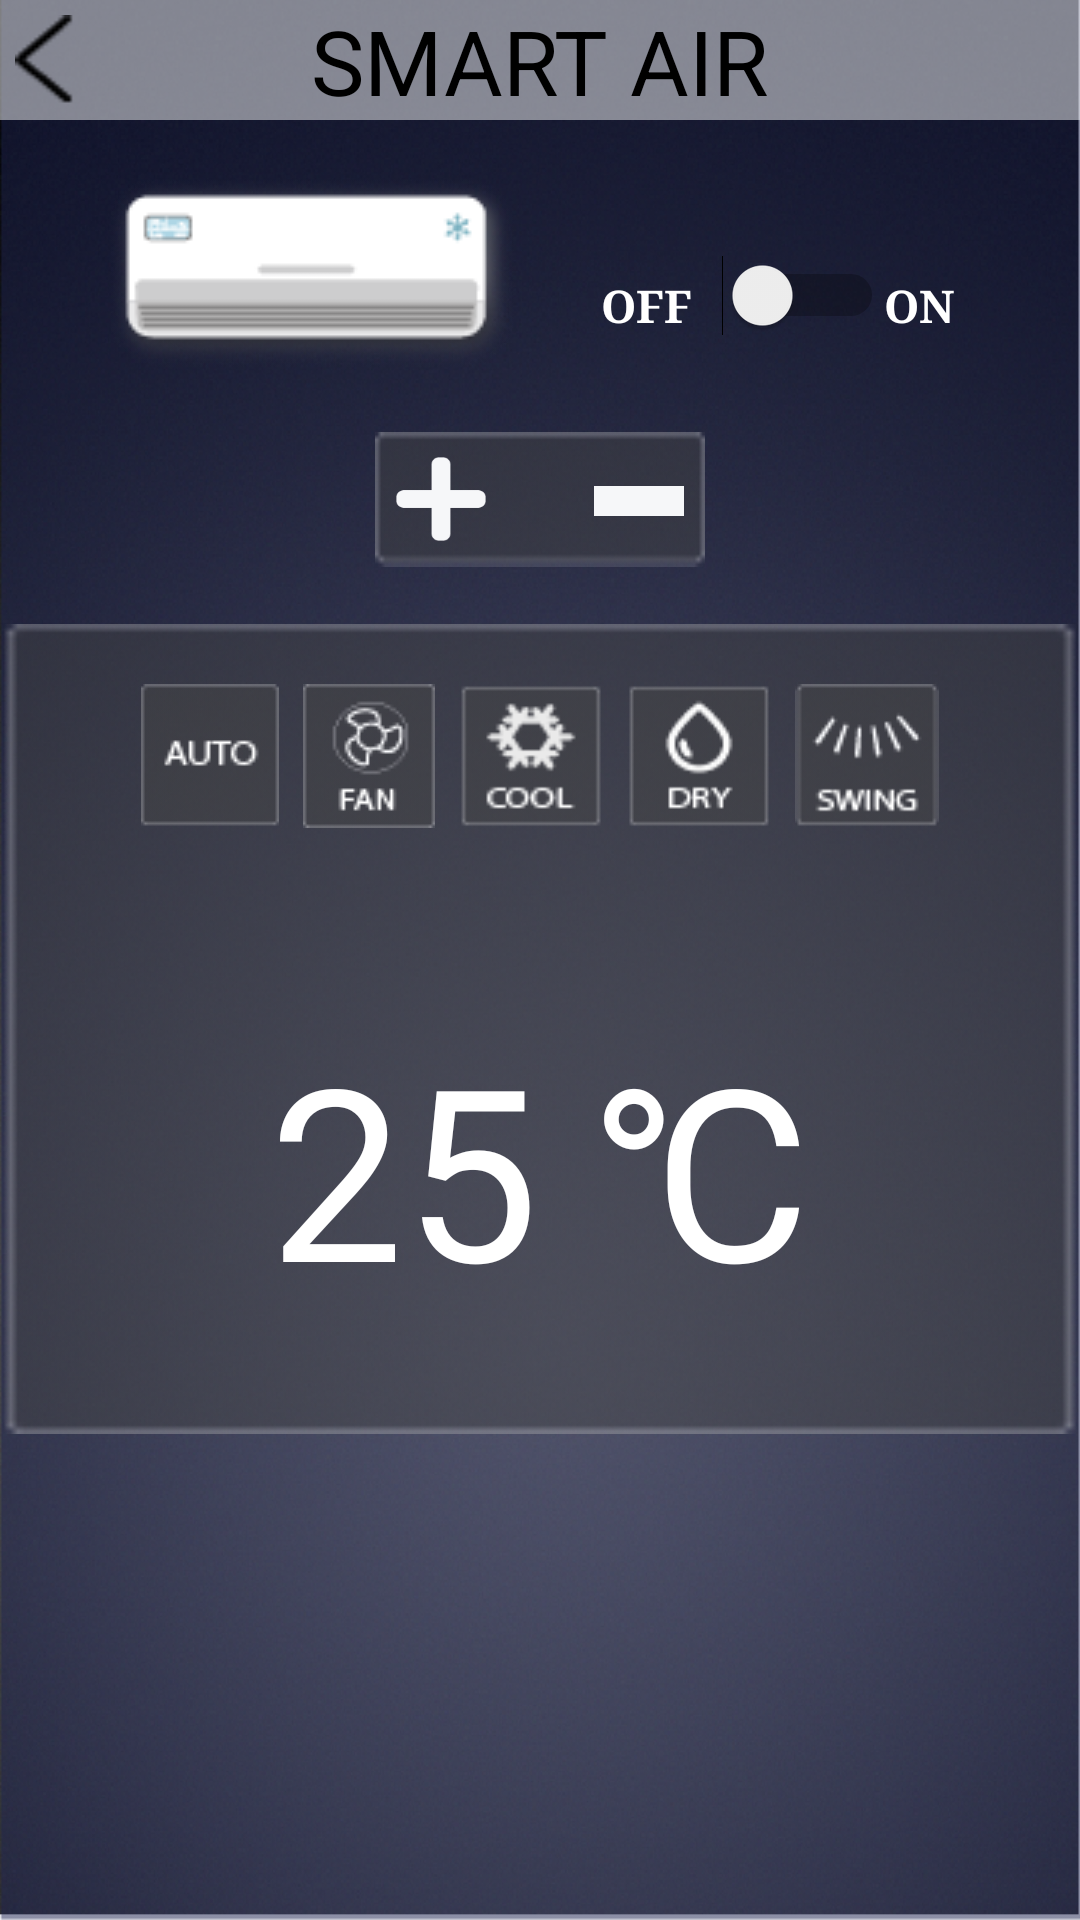

Layout XML and referenced resources for this Android screen:
<!-- AndroidManifest.xml: application theme AppTheme -->
<!-- res/layout/activity_smart_air.xml -->
<?xml version="1.0" encoding="utf-8"?>
<RelativeLayout xmlns:android="http://schemas.android.com/apk/res/android"
    xmlns:tools="http://schemas.android.com/tools"
    android:id="@+id/activity_smart4"
    android:layout_width="match_parent"
    android:layout_height="match_parent"
    android:background="@drawable/airbackground"
    tools:context="com.example.meka_it.smarthotel2.buttonsmart.SmartLight">

    <RelativeLayout
        android:id="@+id/relativeLayout1"
        android:layout_width="fill_parent"
        android:layout_height="40dp"
        android:background="#F8F9F9"
        android:alpha="0.5">

    </RelativeLayout>
    <RelativeLayout
        android:id="@+id/relativeLayout3"
        android:layout_width="fill_parent"
        android:layout_height="40dp">

        <TextView
            android:id="@+id/textView1"
            android:layout_width="wrap_content"
            android:layout_height="wrap_content"
            android:layout_centerHorizontal="true"
            android:layout_centerVertical="true"
            android:text="SMART AIR"
            android:textColor="#000"
            android:textSize="30dp"
            android:typeface="sans" />

        <ImageButton
            android:id="@+id/back"
            android:layout_width="20dp"
            android:layout_height="30dp"
            android:layout_marginLeft="5dp"
            android:layout_centerHorizontal="true"
            android:layout_centerVertical="true"
            android:layout_alignParentLeft="true"
            android:background="@drawable/selector_buttonback" />

    </RelativeLayout>

    <RelativeLayout
        android:layout_width="match_parent"
        android:layout_height="wrap_content"
        android:orientation="vertical"
        android:layout_marginTop="17dp"
        android:id="@+id/relativeLayout2"
        android:layout_below="@+id/relativeLayout1"
        android:layout_alignParentStart="true">


        <TextView
            android:id="@+id/textView11"
            android:layout_width="wrap_content"
            android:layout_height="wrap_content"
            android:text="OFF"
            android:textColor="#fff"
            android:textSize="15dp"
            android:textStyle="bold"
            android:typeface="serif"
            android:layout_marginEnd="10dp"
            android:layout_alignBaseline="@+id/textView9"
            android:layout_alignBottom="@+id/textView9"
            android:layout_toStartOf="@+id/switch1" />



        <TextView
            android:id="@+id/textView9"
            android:layout_width="wrap_content"
            android:layout_height="wrap_content"
            android:text="ON"
            android:textColor="#fff"
            android:textSize="15dp"
            android:textStyle="bold"
            android:typeface="serif"
            android:layout_marginEnd="42dp"
            android:layout_alignBottom="@+id/switch1"
            android:layout_alignParentEnd="true" />

        <ImageView
            android:id="@+id/btn_1"
            android:layout_width="wrap_content"
            android:layout_height="wrap_content"
            android:background="@drawable/air"
            android:layout_marginStart="35dp"
            android:layout_alignParentTop="true"
            android:layout_alignParentStart="true" />

        <Switch
            android:id="@+id/switch1"
            android:layout_width="wrap_content"
            android:layout_height="wrap_content"
            android:layout_marginTop="28dp"
            android:layout_alignTop="@+id/btn_1"
            android:layout_toStartOf="@+id/textView9" />


    </RelativeLayout>

    <RelativeLayout
        android:id="@+id/relativeLayout8"
        android:layout_width="110dp"
        android:layout_height="45dp"
        android:layout_below="@+id/relativeLayout2"
        android:layout_centerHorizontal="true"
        android:layout_marginTop="20dp"
        android:background="@drawable/backbut">

        <ImageButton
            android:id="@+id/imageButton2"
            android:layout_width="30dp"
            android:layout_height="28dp"
            android:layout_marginStart="7dp"
            android:background="@drawable/plus"
            android:layout_centerVertical="true"
            android:layout_alignParentStart="true" />

        <ImageButton
            android:id="@+id/imageButton3"
            android:layout_width="30dp"
            android:layout_height="10dp"
            android:layout_alignParentEnd="true"
            android:layout_alignParentTop="true"
            android:layout_marginEnd="7dp"
            android:layout_marginTop="18dp"
            android:src="@drawable/delete" />


    </RelativeLayout>

    <RelativeLayout
        android:layout_width="match_parent"
        android:layout_height="270dp"
        android:background="@drawable/backbut2"
        android:layout_marginTop="19dp"
        android:layout_below="@+id/relativeLayout8"
        android:layout_alignParentStart="true">

            <GridLayout
                android:layout_width="wrap_content"
                android:layout_height="wrap_content"
                android:layout_centerHorizontal="true"
                android:layout_marginTop="20dp"
                android:id="@+id/gridLayout">
                <ImageButton
                    android:id="@+id/btn_11"
                    android:background="@drawable/iconair"
                    android:layout_width="wrap_content"
                    android:layout_height="wrap_content"
                    android:layout_row="0"
                    android:layout_column="0"
                    />
                <ImageButton
                    android:id="@+id/btn_12"
                    android:background="@drawable/iconair2"
                    android:layout_width="wrap_content"
                    android:layout_height="wrap_content"
                    android:layout_marginLeft="8dp"
                    android:layout_row="0"
                    android:layout_column="1"
                    />
                <ImageButton
                    android:id="@+id/btn_13"
                    android:background="@drawable/iconair3"
                    android:layout_width="48dp"
                    android:layout_height="48dp"
                    android:layout_marginLeft="8dp"
                    android:layout_row="0"
                    android:layout_column="2"
                    />
                <ImageButton
                    android:id="@+id/btn_14"
                    android:background="@drawable/iconair4"
                    android:layout_width="48dp"
                    android:layout_height="48dp"
                    android:layout_marginLeft="8dp"
                    android:layout_row="0"
                    android:layout_column="3"
                    />
                <ImageButton
                    android:id="@+id/btn_15"
                    android:background="@drawable/iconair5"
                    android:layout_width="48dp"
                    android:layout_height="48dp"
                    android:layout_marginLeft="8dp"
                    android:layout_row="0"
                    android:layout_column="4"
                    />

            </GridLayout>

        <TextView
            android:id="@+id/textView13"
            android:layout_width="wrap_content"
            android:layout_height="wrap_content"
            android:text="25 ℃"
            android:textSize="80dp"
            android:textColor="#FFFFFF"
            android:layout_below="@+id/gridLayout"
            android:layout_centerHorizontal="true"
            android:layout_marginTop="60dp" />
    </RelativeLayout>

</RelativeLayout>
<!-- resources referenced by this layout -->
<resources>
  <!-- drawable air: png bitmap (drawable, 3723 bytes) -->
  <!-- drawable airbackground: png bitmap (drawable, 855850 bytes) -->
  <!-- drawable backbut: png bitmap (drawable, 288 bytes) -->
  <!-- drawable backbut2: png bitmap (drawable, 528 bytes) -->
  <!-- drawable delete: png bitmap (drawable, 480 bytes) -->
  <!-- drawable iconair: png bitmap (drawable, 792 bytes) -->
  <!-- drawable iconair2: png bitmap (drawable, 1424 bytes) -->
  <!-- drawable iconair3: png bitmap (drawable, 1574 bytes) -->
  <!-- drawable iconair4: png bitmap (drawable, 1298 bytes) -->
  <!-- drawable iconair5: png bitmap (drawable, 1607 bytes) -->
  <!-- drawable plus: png bitmap (drawable, 832 bytes) -->
  <!-- drawable selector_buttonback (drawable) -->
  <?xml version="1.0" encoding="utf-8"?>
  <selector xmlns:android="http://schemas.android.com/apk/res/android">
  
      <item
          android:state_pressed="false"
          android:state_focused="false"
          android:state_enabled="true"
          android:drawable="@drawable/arrowback"
          />
  
  
  </selector>
  <style name="AppTheme" parent="Theme.AppCompat.Light.DarkActionBar">
          
          <item name="windowNoTitle">true</item>
          <item name="windowActionBar">false</item>
          <item name="colorPrimary">@color/colorPrimary</item>
          <item name="colorPrimaryDark">@color/colorPrimaryDark</item>
          <item name="colorAccent">@color/colorAccent</item>
  
      </style>
  <!-- drawable arrowback: png bitmap (drawable, 288 bytes) -->
  <color name="colorPrimary">#3F51B5</color>
  <color name="colorPrimaryDark">#303F9F</color>
  <color name="colorAccent">#FF4081</color>
</resources>
